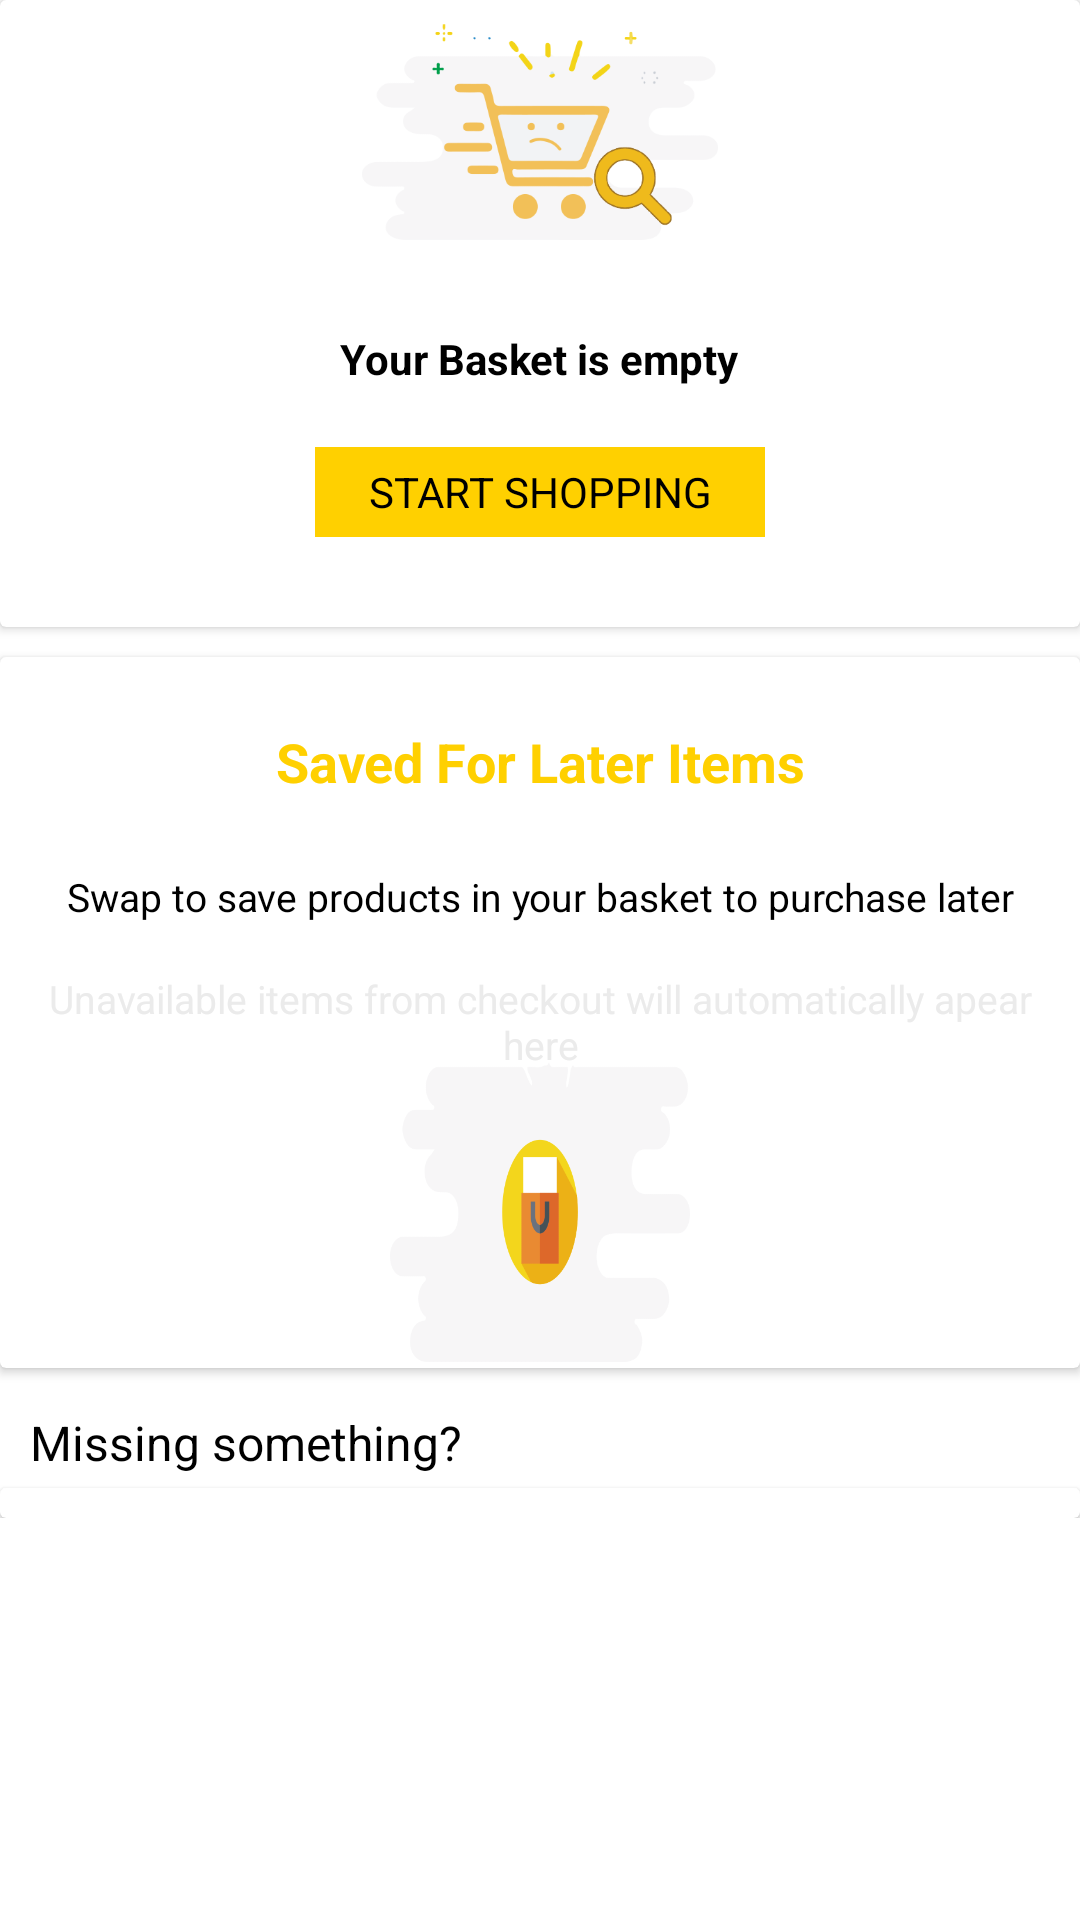

Here is an Android app screen rendered from its layout file. Give the layout XML and the strings, colors and styles it references.
<!-- AndroidManifest.xml: application theme AppTheme -->
<!-- res/layout/fragment_basket.xml -->
<?xml version="1.0" encoding="utf-8"?>
<LinearLayout xmlns:android="http://schemas.android.com/apk/res/android"
    xmlns:tools="http://schemas.android.com/tools"
    android:layout_width="match_parent"
    android:layout_height="match_parent"
    xmlns:app="http://schemas.android.com/apk/res-auto"
    android:layout_marginTop="10dp">

    <androidx.core.widget.NestedScrollView
        android:layout_width="match_parent"
        android:layout_height="match_parent">

        <LinearLayout
            android:layout_width="match_parent"
            android:layout_height="match_parent"
            android:orientation="vertical">

            <androidx.cardview.widget.CardView
                android:layout_width="match_parent"
                android:layout_height="wrap_content"
                app:cardBackgroundColor="@color/white">

                <LinearLayout
                    android:layout_width="match_parent"
                    android:layout_height="match_parent"
                    android:orientation="vertical">

                    <ImageView
                        android:layout_width="match_parent"
                        android:layout_height="80dp"
                        android:src="@drawable/noorders">

                    </ImageView>

                    <TextView
                        android:layout_width="wrap_content"
                        android:layout_height="wrap_content"
                        android:text="Your Basket is empty"
                        android:textSize="14dp"
                        android:textStyle="bold"
                        android:layout_gravity="center"
                        android:layout_marginTop="30dp"
                        android:textColor="@color/black">

                    </TextView>

                    <TextView
                        android:layout_width="150dp"
                        android:layout_height="30dp"
                        android:text="START SHOPPING"
                        android:textSize="14dp"
                        android:background="@color/yellow"
                        android:layout_gravity="center"
                        android:layout_marginTop="20dp"
                        android:gravity="center"
                        android:layout_marginBottom="30dp"
                        android:textColor="@color/black">

                    </TextView>

                </LinearLayout>

            </androidx.cardview.widget.CardView>

            <androidx.cardview.widget.CardView
                android:layout_width="match_parent"
                android:layout_height="wrap_content"
                android:layout_marginTop="10dp"
                app:cardBackgroundColor="@color/white">

                <LinearLayout
                    android:layout_width="match_parent"
                    android:layout_height="wrap_content"
                    android:orientation="vertical">

                    <TextView
                        android:layout_width="match_parent"
                        android:layout_height="30dp"
                        android:text="Saved For Later Items"
                        android:textSize="18dp"
                        android:layout_gravity="center"
                        android:layout_marginTop="20dp"
                        android:gravity="center"
                        android:textStyle="bold"
                        android:textColor="@color/yellow">

                    </TextView>


                    <TextView
                        android:layout_width="match_parent"
                        android:layout_height="30dp"
                        android:text="Swap to save products in your basket to purchase later"
                        android:textSize="13dp"
                        android:layout_gravity="center"
                        android:layout_marginTop="15dp"
                        android:gravity="center"
                        android:layout_marginLeft="7dp"
                        android:layout_marginRight="7dp"
                        android:layout_marginBottom="0dp"
                        android:textColor="@color/black">

                    </TextView>



                    <TextView
                        android:layout_width="match_parent"
                        android:layout_height="30dp"
                        android:text="Unavailable items from checkout will automatically apear here"
                        android:textSize="13dp"
                        android:layout_marginLeft="7dp"
                        android:layout_marginRight="7dp"
                        android:layout_gravity="center"
                        android:layout_marginTop="10dp"
                        android:gravity="center"
                        android:layout_marginBottom="0dp"
                        android:textColor="@color/gray">

                    </TextView>

                    <ImageView
                        android:layout_width="match_parent"
                        android:layout_height="100dp"
                        android:layout_marginBottom="2dp"
                        android:src="@drawable/save">

                    </ImageView>

                </LinearLayout>

            </androidx.cardview.widget.CardView>

            <TextView
                android:layout_width="match_parent"
                android:layout_height="30dp"
                android:layout_marginTop="10dp"
                android:textSize="16dp"
                android:textColor="@color/black"
                android:gravity="center|left"
                android:layout_marginLeft="10dp"
                android:text="Missing something?">

            </TextView>

            <androidx.cardview.widget.CardView
                android:layout_width="match_parent"
                android:layout_height="wrap_content"
                app:cardBackgroundColor="@color/white">

                <LinearLayout
                    android:layout_width="match_parent"
                    android:layout_height="wrap_content"
                    android:layout_marginTop="10dp">



                    <LinearLayout
                        android:layout_width="match_parent"
                        android:layout_height="wrap_content"
                        android:orientation="horizontal">


                        <androidx.recyclerview.widget.RecyclerView
                            android:layout_width="140dp"
                            android:layout_height="wrap_content"
                            android:id="@+id/recyclerview_basketitem">


                        </androidx.recyclerview.widget.RecyclerView>


                        <androidx.recyclerview.widget.RecyclerView
                            android:layout_width="match_parent"
                            android:layout_height="wrap_content"
                            android:layout_marginLeft="10dp"
                            android:layout_marginRight="2dp"
                            android:id="@+id/recyclerview_basketAllitem">


                        </androidx.recyclerview.widget.RecyclerView>


                    </LinearLayout>

                </LinearLayout>

            </androidx.cardview.widget.CardView>


        </LinearLayout>

    </androidx.core.widget.NestedScrollView>


</LinearLayout>
<!-- resources referenced by this layout -->
<resources>
  <color name="black">#000</color>
  <color name="gray">#EBEBEB</color>
  <color name="white">#fff</color>
  <color name="yellow">#FFD000</color>
  <!-- drawable noorders: png bitmap (drawable, 40889 bytes) -->
  <!-- drawable save: png bitmap (drawable, 32539 bytes) -->
  <style name="AppTheme" parent="Theme.MaterialComponents.DayNight.NoActionBar">
          
          <item name="colorPrimary">@color/colorPrimary</item>
          <item name="colorPrimaryDark">@color/colorPrimaryDark</item>
          <item name="colorAccent">@color/colorAccent</item>
          <item name="otpViewStyle">@style/OtpWidget.OtpView</item>
          <item name="android:windowNoTitle">true</item>
          <item name="android:windowActionBar">false</item>
          <item name="android:windowBackground">#FFF</item>
  
      </style>
  <color name="colorPrimary">#FFD000</color>
  <color name="colorPrimaryDark">#FFE338</color>
  <color name="colorAccent">#03DAC5</color>
</resources>
